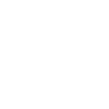
t = 0.00 s
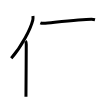
t = 3.00 s
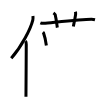
t = 6.00 s
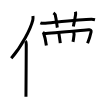
t = 9.00 s
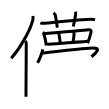
t = 12.00 s
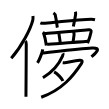
t = 15.00 s

The animated SVG that drew these frames (rendered in a browser with its animation timeline set to each time). Animation: 15 SMIL elements (animate=15); one cycle of 15.00 s.

<svg width="109px" height="109px" viewBox="0 0 px 109px" xmlns="http://www.w3.org/2000/svg" xmlns:xlink="http://www.w3.org/1999/xlink" xml:space="preserve" version="1.1"  baseProfile="full">
<path d="M32.93,16c0.13,1.15,0.24,2.59-0.12,4.01c-2.26,8.93-11.02,26.21-21.56,38.32" style="fill:none;stroke:black;stroke-width:3;opacity:0">
  <animate attributeType="CSS" attributeName="opacity" from="0" to="1" begin="0s" dur="1s" repeatCount="Indefinite" fill="freeze" />
</path>
<path d="M25.45,41.11c0.63,0.65,0.81,2.1,0.81,3.45c0,13.9-0.31,42.84-0.31,52.18" style="fill:none;stroke:black;stroke-width:3;opacity:0">
  <animate attributeType="CSS" attributeName="opacity" from="0" to="1" begin="1s" dur="1s" repeatCount="Indefinite" fill="freeze" />
</path>
<path d="M40.36,22.8c1.02,0.43,2.21,0.51,3.23,0.43c9.39-0.78,37.01-3.9,47.83-3.96c1.7-0.01,2.72,0.2,3.58,0.42" style="fill:none;stroke:black;stroke-width:3;opacity:0">
  <animate attributeType="CSS" attributeName="opacity" from="0" to="1" begin="2s" dur="1s" repeatCount="Indefinite" fill="freeze" />
</path>
<path d="M53.4,12.94c1.25,0.9,1.65,1.18,1.78,1.73c1.25,5.2,1.81,11.06,2.17,12.96" style="fill:none;stroke:black;stroke-width:3;opacity:0">
  <animate attributeType="CSS" attributeName="opacity" from="0" to="1" begin="3s" dur="1s" repeatCount="Indefinite" fill="freeze" />
</path>
<path d="M75.37,11.75c0.23,0.74,0.32,1.25,0.27,2.19c-0.14,2.56-1.39,7.81-2.28,12.47" style="fill:none;stroke:black;stroke-width:3;opacity:0">
  <animate attributeType="CSS" attributeName="opacity" from="0" to="1" begin="4s" dur="1s" repeatCount="Indefinite" fill="freeze" />
</path>
<path d="M42.92,32.16c0.24,0.23,0.49,0.42,0.6,0.71c0.84,2.28,2.27,8.57,2.85,12.67" style="fill:none;stroke:black;stroke-width:3;opacity:0">
  <animate attributeType="CSS" attributeName="opacity" from="0" to="1" begin="5s" dur="1s" repeatCount="Indefinite" fill="freeze" />
</path>
<path d="M44.43,33.71c5.35-0.89,41.69-3.73,44.53-4.03c1.04-0.11,2.45,0.77,2.17,2.05c-0.58,2.68-2.01,7.73-3.56,11.55" style="fill:none;stroke:black;stroke-width:3;opacity:0">
  <animate attributeType="CSS" attributeName="opacity" from="0" to="1" begin="6s" dur="1s" repeatCount="Indefinite" fill="freeze" />
</path>
<path d="M58.79,32.44c0.16,1.52,1.31,8.93,1.47,10.64" style="fill:none;stroke:black;stroke-width:3;opacity:0">
  <animate attributeType="CSS" attributeName="opacity" from="0" to="1" begin="7s" dur="1s" repeatCount="Indefinite" fill="freeze" />
</path>
<path d="M73.04,31.49c0.84,0.72,1.15,1.88,1.05,2.81c-0.31,2.94-0.84,6.49-1.09,7.64" style="fill:none;stroke:black;stroke-width:3;opacity:0">
  <animate attributeType="CSS" attributeName="opacity" from="0" to="1" begin="8s" dur="1s" repeatCount="Indefinite" fill="freeze" />
</path>
<path d="M47.13,44.3c3.34-0.34,36.24-2.44,40.82-2.97" style="fill:none;stroke:black;stroke-width:3;opacity:0">
  <animate attributeType="CSS" attributeName="opacity" from="0" to="1" begin="9s" dur="1s" repeatCount="Indefinite" fill="freeze" />
</path>
<path d="M42.62,49.33c-0.15,3.22-3.82,11.63-5.12,13.55" style="fill:none;stroke:black;stroke-width:3;opacity:0">
  <animate attributeType="CSS" attributeName="opacity" from="0" to="1" begin="10s" dur="1s" repeatCount="Indefinite" fill="freeze" />
</path>
<path d="M42.1,52.93c2.98,0,34.3-4.19,50.07-4.89c10.17-0.45,3.21,5.31-0.59,8.77" style="fill:none;stroke:black;stroke-width:3;opacity:0">
  <animate attributeType="CSS" attributeName="opacity" from="0" to="1" begin="11s" dur="1s" repeatCount="Indefinite" fill="freeze" />
</path>
<path d="M62.99,53.29c0.21,0.42-0.24,2.19-0.59,2.98c-2.4,5.49-8.74,14.9-19.48,21.44" style="fill:none;stroke:black;stroke-width:3;opacity:0">
  <animate attributeType="CSS" attributeName="opacity" from="0" to="1" begin="12s" dur="1s" repeatCount="Indefinite" fill="freeze" />
</path>
<path d="M62.71,62.71c0.31,0.04,2.63,0,3.52-0.12c2.91-0.4,8.46-1.86,13.47-2.31c2.96-0.26,2.99,1.32,1.67,3.3C73.25,75.75,63,89.25,41.2,97.25" style="fill:none;stroke:black;stroke-width:3;opacity:0">
  <animate attributeType="CSS" attributeName="opacity" from="0" to="1" begin="13s" dur="1s" repeatCount="Indefinite" fill="freeze" />
</path>
<path d="M54.11,71.92c3.08,1.61,7.96,6.63,8.73,9.14" style="fill:none;stroke:black;stroke-width:3;opacity:0">
  <animate attributeType="CSS" attributeName="opacity" from="0" to="1" begin="14s" dur="1s" repeatCount="Indefinite" fill="freeze" />
</path>
</svg>
